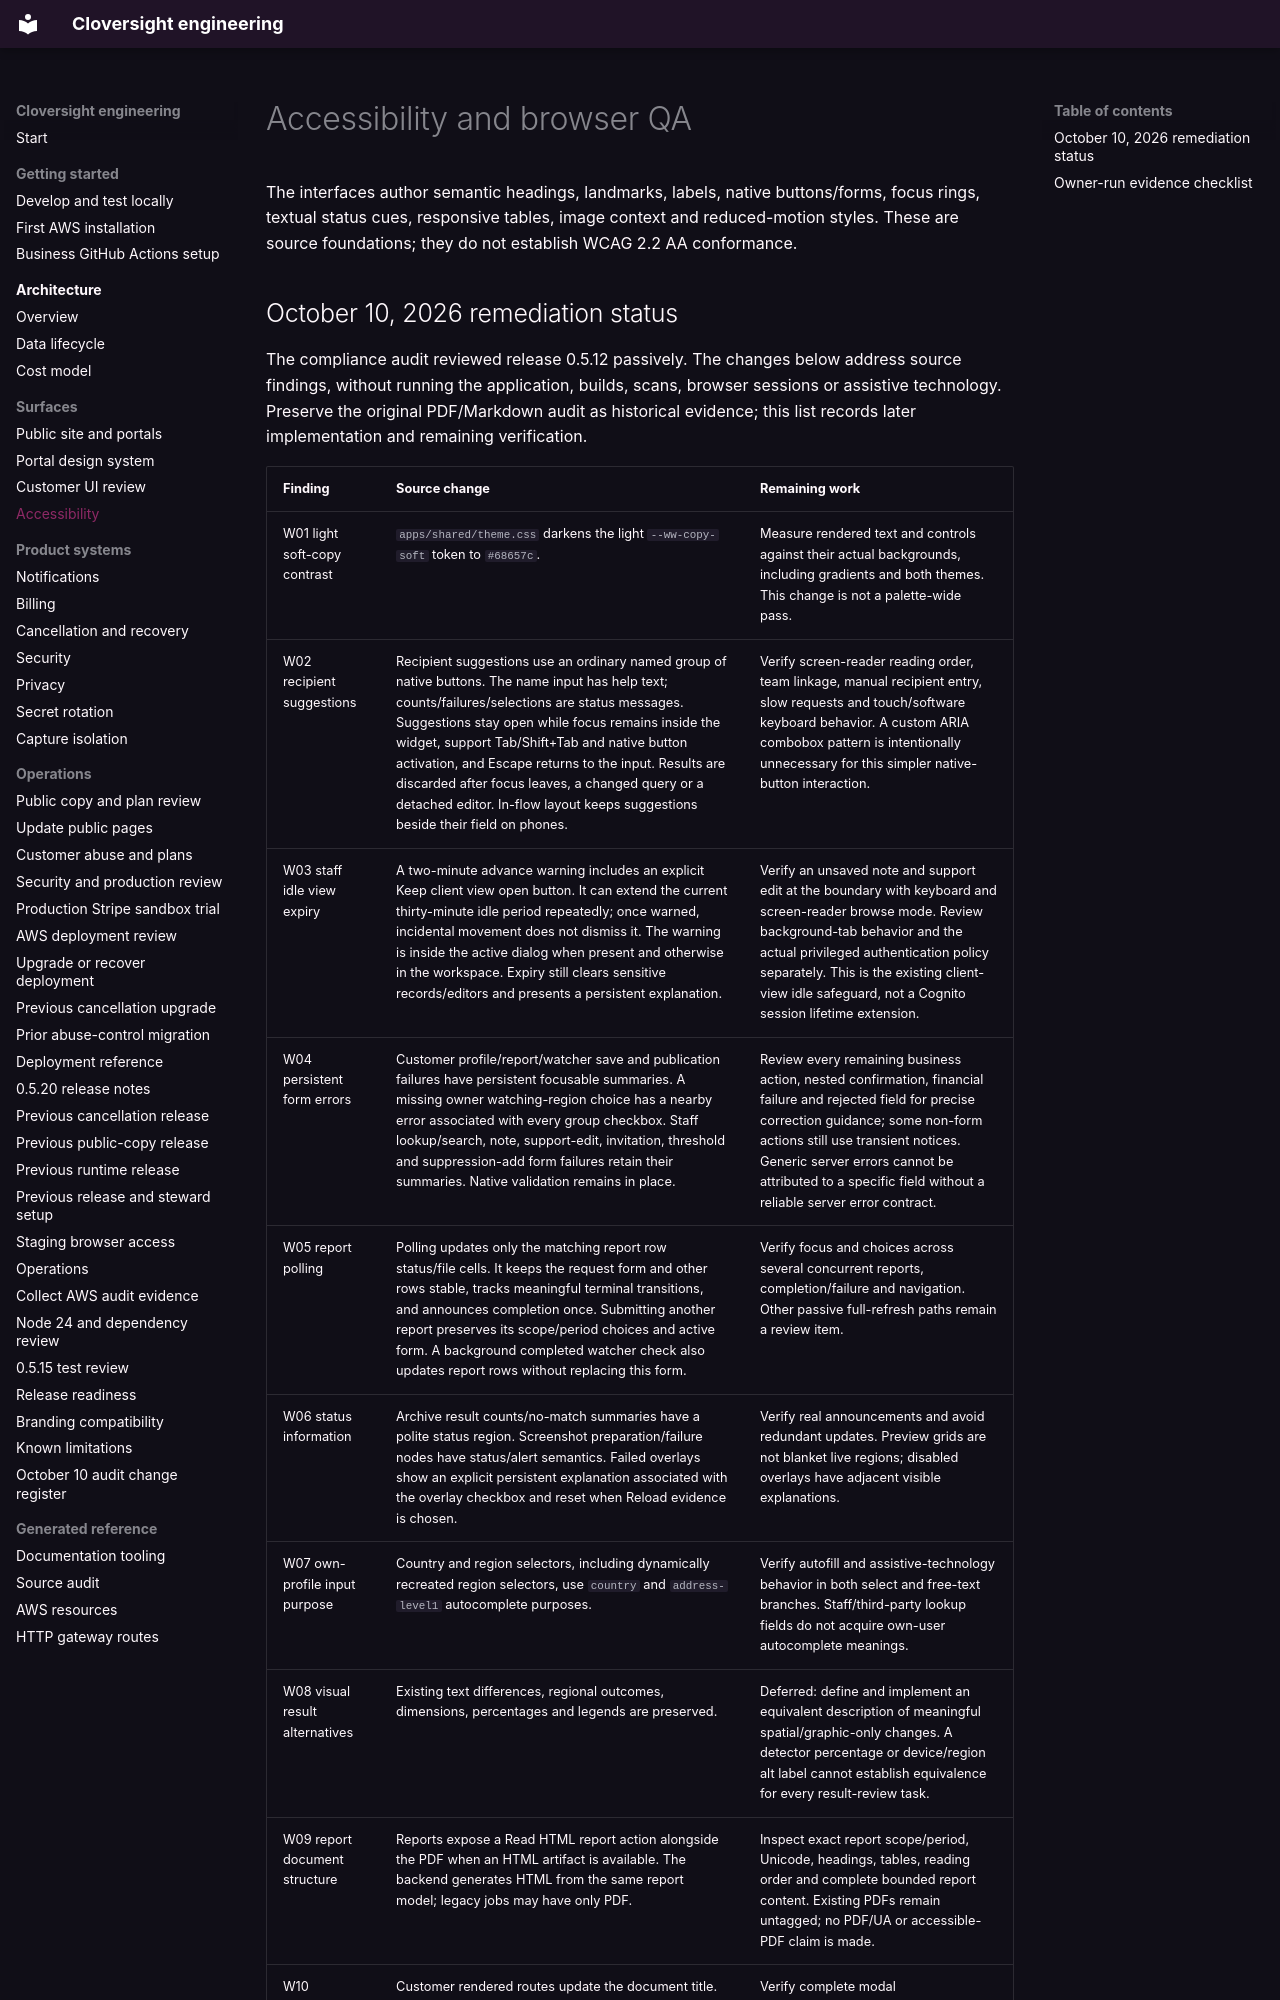

repository: LiamJSP/cloversight-saas-platform-monorepo · page: accessibility/index.html · generator: mkdocs

# Accessibility and browser QA

The interfaces author semantic headings, landmarks, labels, native buttons/forms, focus rings, textual status cues, responsive tables, image context and reduced-motion styles. These are source foundations; they do not establish WCAG 2.2 AA conformance.
